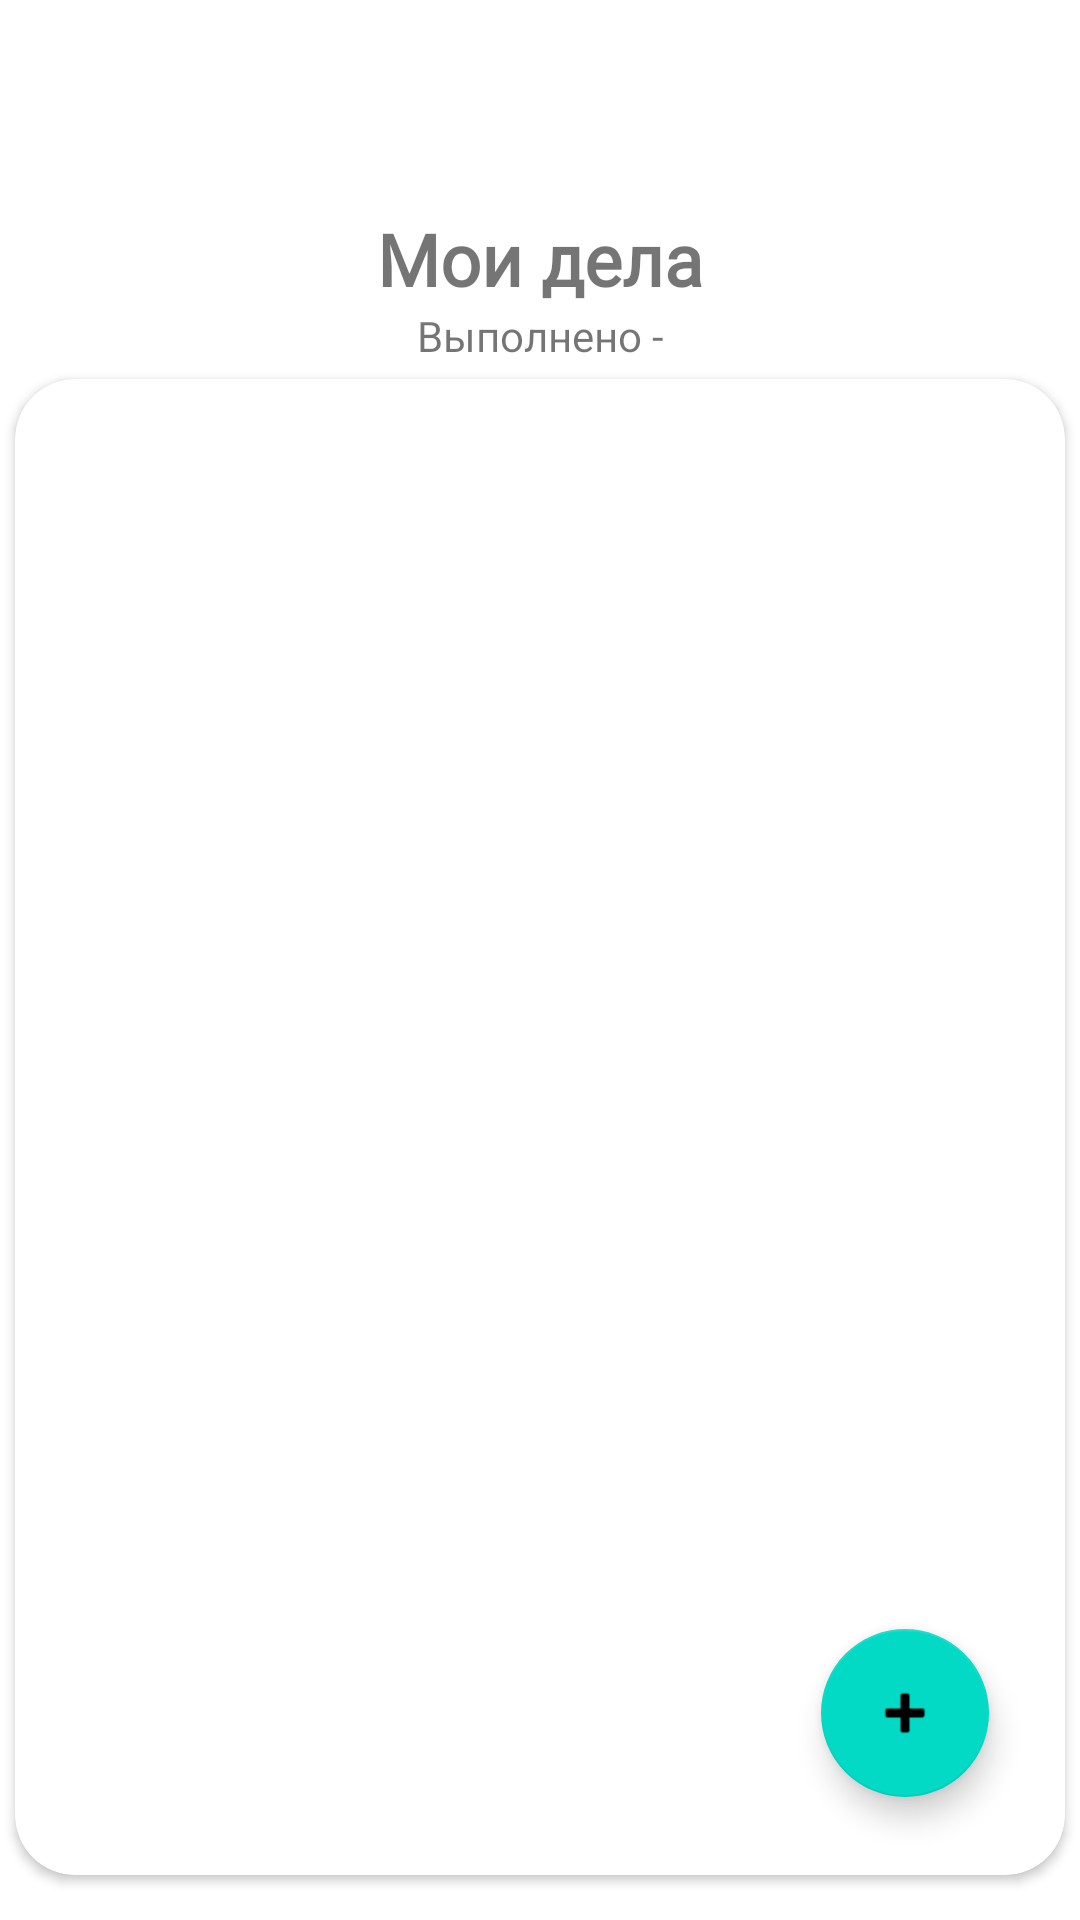

This screen was rendered from an Android layout file. Write that file and the resources it references.
<!-- AndroidManifest.xml: application theme Theme.YandexProject -->
<!-- res/layout/buisness_list.xml -->
<?xml version="1.0" encoding="utf-8"?>
<androidx.constraintlayout.widget.ConstraintLayout xmlns:android="http://schemas.android.com/apk/res/android"
                                                   xmlns:app="http://schemas.android.com/apk/res-auto"
                                                   xmlns:tools="http://schemas.android.com/tools"
                                                   android:layout_width="match_parent"
                                                   android:layout_height="match_parent"
                                                   app:circularflow_defaultRadius="10dp">

    <com.google.android.material.floatingactionbutton.FloatingActionButton
            android:layout_width="wrap_content"
            android:layout_height="wrap_content"
            android:clickable="true" app:srcCompat="@android:drawable/ic_input_add"
            android:id="@+id/floatingActionButton"
            app:layout_constraintStart_toStartOf="parent"
            app:layout_constraintEnd_toEndOf="parent"
            app:layout_constraintBottom_toBottomOf="parent"
            app:layout_constraintHorizontal_bias="0.9" app:layout_constraintTop_toTopOf="@+id/linearLayout"
            app:layout_constraintVertical_bias="0.93" tools:ignore="SpeakableTextPresentCheck"/>
    <LinearLayout
            android:orientation="vertical"
            android:layout_width="match_parent"
            android:layout_height="match_parent" app:layout_constraintStart_toStartOf="parent"
            app:layout_constraintTop_toTopOf="parent" app:layout_constraintEnd_toEndOf="parent"
            app:layout_constraintBottom_toBottomOf="parent" android:id="@+id/linearLayout">
        <TextView
                android:text="Мои дела"
                android:layout_width="match_parent"
                android:layout_height="wrap_content" android:id="@+id/textView2" android:ellipsize="none"
                android:gravity="center" android:layout_marginTop="70dp" android:fontFamily="@font/adamina"
                android:textStyle="bold" android:textSize="24sp"/>
        <TextView
                android:text="Выполнено -"
                android:layout_width="match_parent"
                android:layout_height="wrap_content" android:id="@+id/textView3" android:gravity="center"/>
        <androidx.cardview.widget.CardView
                android:layout_width="match_parent"
                android:layout_height="match_parent" app:cardCornerRadius="20dp" android:layout_marginLeft="5dp"
                android:layout_marginTop="5dp" android:layout_marginRight="5dp" android:layout_marginBottom="15dp">
            <androidx.recyclerview.widget.RecyclerView
                    android:layout_width="match_parent"
                    android:layout_height="match_parent"
                    android:id="@+id/businessList"
            />
        </androidx.cardview.widget.CardView>
    </LinearLayout>
</androidx.constraintlayout.widget.ConstraintLayout>
<!-- resources referenced by this layout -->
<resources>
  <style name="Theme.YandexProject" parent="Theme.MaterialComponents.DayNight.DarkActionBar">
          
          <item name="colorPrimary">@color/purple_500</item>
          <item name="colorPrimaryVariant">@color/purple_700</item>
          <item name="colorOnPrimary">@color/white</item>
          
          <item name="colorSecondary">@color/teal_200</item>
          <item name="colorSecondaryVariant">@color/teal_700</item>
          <item name="colorOnSecondary">@color/black</item>
          
          <item name="android:statusBarColor" tools:targetApi="l">?attr/colorPrimaryVariant</item>
          
      </style>
  <!-- not gathered from this repository: default colours our renderer supplied (Android Studio template values) -->
  <color name="purple_500">#FF6200EE</color>
  <color name="purple_700">#FF3700B3</color>
  <color name="teal_200">#FF03DAC5</color>
  <color name="teal_700">#FF018786</color>
  <color name="black">#FF000000</color>
  <color name="white">#FFFFFFFF</color>
</resources>
